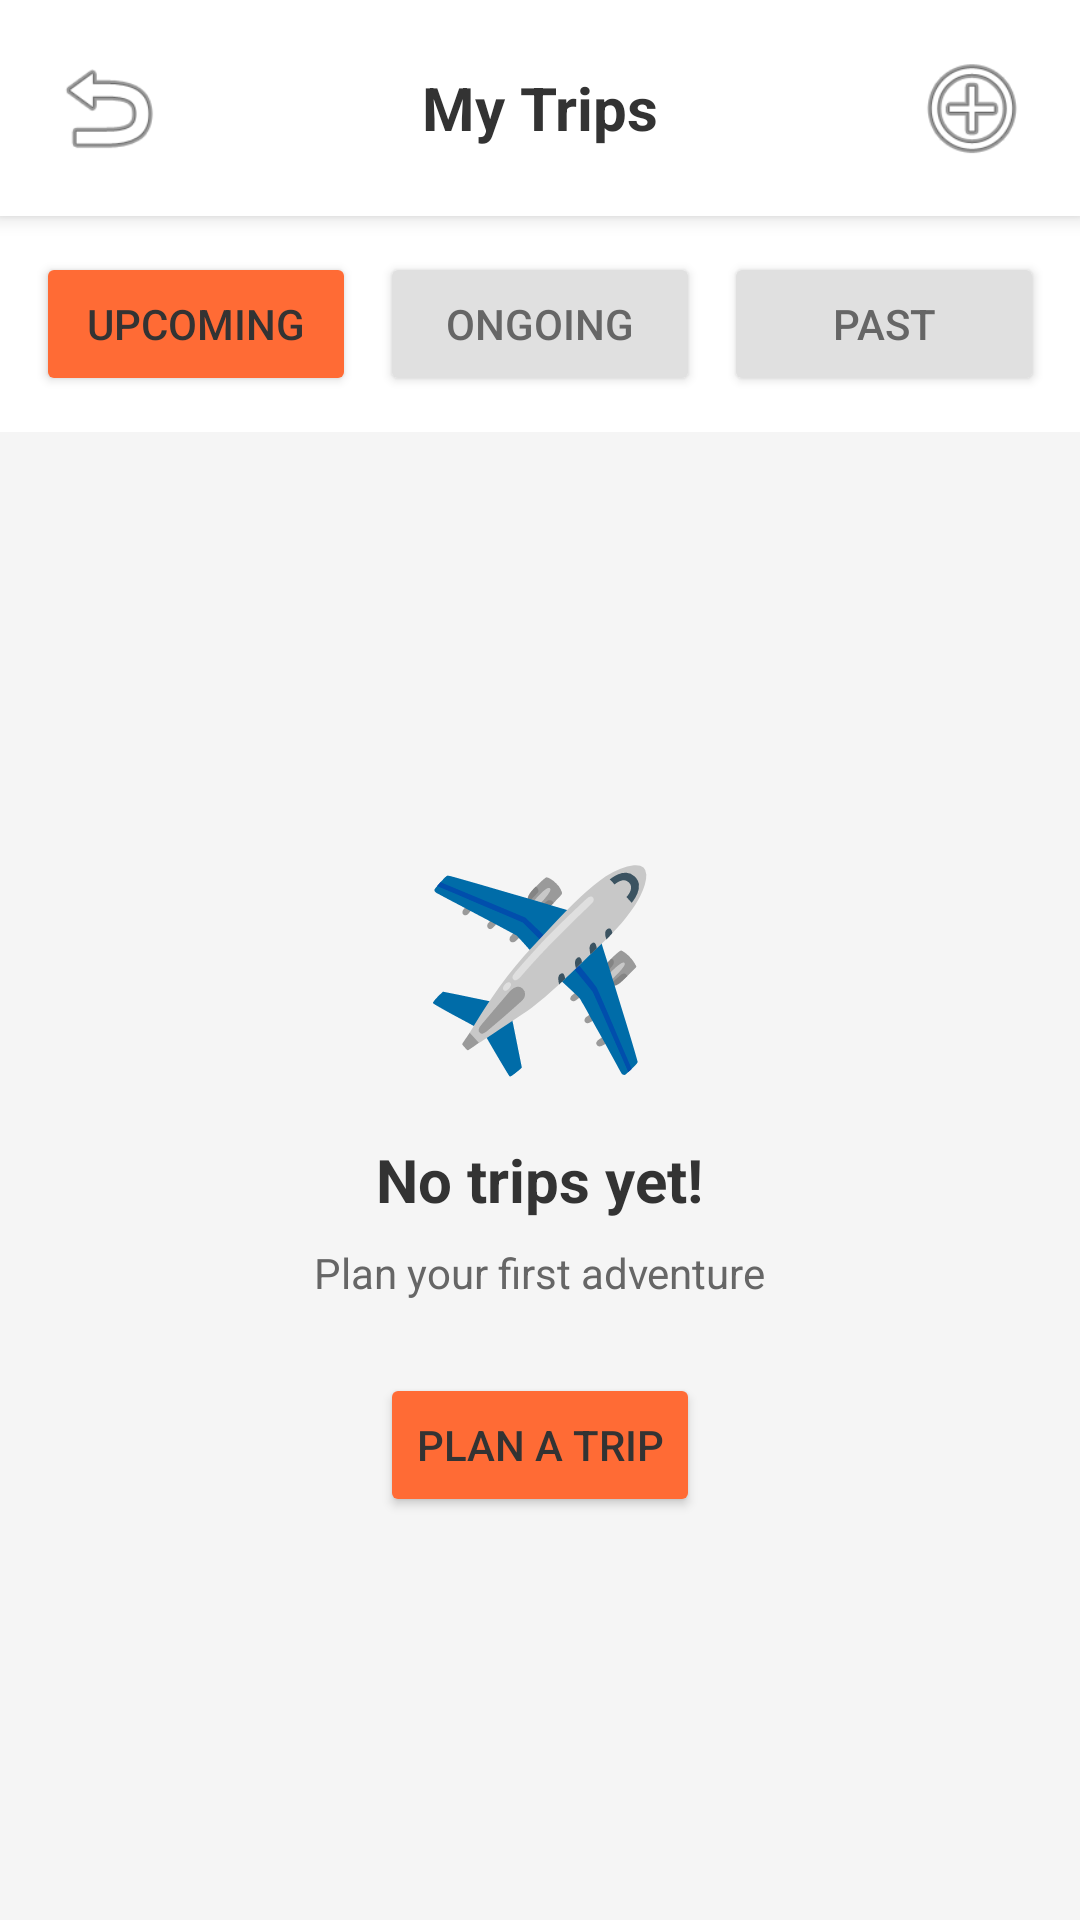

Reconstruct the res/layout file that produces this screen, plus the resources it refers to.
<!-- AndroidManifest.xml: application theme AppTheme -->
<!-- res/layout/activity_my_trips.xml -->
<?xml version="1.0" encoding="utf-8"?>
<ScrollView xmlns:android="http://schemas.android.com/apk/res/android"
    xmlns:app="http://schemas.android.com/apk/res-auto"
    android:layout_width="match_parent"
    android:layout_height="match_parent"
    android:fillViewport="true"
    android:background="#F5F5F5">

    <androidx.constraintlayout.widget.ConstraintLayout
        android:layout_width="match_parent"
        android:layout_height="wrap_content">

        
        <LinearLayout
            android:id="@+id/topBar"
            android:layout_width="match_parent"
            android:layout_height="wrap_content"
            android:orientation="horizontal"
            android:padding="16dp"
            android:background="#FFFFFF"
            android:gravity="center_vertical"
            android:elevation="4dp"
            app:layout_constraintTop_toTopOf="parent">

            <ImageView
                android:id="@+id/ivBack"
                android:layout_width="40dp"
                android:layout_height="40dp"
                android:src="@android:drawable/ic_menu_revert"/>

            <TextView
                android:layout_width="0dp"
                android:layout_height="wrap_content"
                android:layout_weight="1"
                android:text="My Trips"
                android:textSize="20sp"
                android:textStyle="bold"
                android:textColor="#333333"
                android:gravity="center"/>

            <ImageView
                android:id="@+id/ivAddTrip"
                android:layout_width="40dp"
                android:layout_height="40dp"
                android:src="@android:drawable/ic_menu_add"/>

        </LinearLayout>

        
        <LinearLayout
            android:id="@+id/tabsLayout"
            android:layout_width="match_parent"
            android:layout_height="wrap_content"
            android:orientation="horizontal"
            android:background="#FFFFFF"
            android:padding="8dp"
            android:gravity="center"
            app:layout_constraintTop_toBottomOf="@id/topBar">

            <Button
                android:id="@+id/btnUpcoming"
                android:layout_width="0dp"
                android:layout_weight="1"
                android:layout_height="wrap_content"
                android:text="Upcoming"
                android:backgroundTint="#FF6B35"
                android:layout_margin="4dp"/>

            <Button
                android:id="@+id/btnOngoing"
                android:layout_width="0dp"
                android:layout_weight="1"
                android:layout_height="wrap_content"
                android:text="Ongoing"
                android:backgroundTint="#E0E0E0"
                android:textColor="#666666"
                android:layout_margin="4dp"/>

            <Button
                android:id="@+id/btnPast"
                android:layout_width="0dp"
                android:layout_weight="1"
                android:layout_height="wrap_content"
                android:text="Past"
                android:backgroundTint="#E0E0E0"
                android:textColor="#666666"
                android:layout_margin="4dp"/>

        </LinearLayout>

        
        <LinearLayout
            android:id="@+id/emptyState"
            android:layout_width="match_parent"
            android:layout_height="wrap_content"
            android:orientation="vertical"
            android:gravity="center"
            android:padding="48dp"
            app:layout_constraintTop_toBottomOf="@id/tabsLayout"
            app:layout_constraintBottom_toBottomOf="parent">

            <TextView
                android:layout_width="wrap_content"
                android:layout_height="wrap_content"
                android:text="✈️"
                android:textSize="64sp"/>

            <TextView
                android:layout_width="wrap_content"
                android:layout_height="wrap_content"
                android:text="No trips yet!"
                android:textSize="20sp"
                android:textStyle="bold"
                android:textColor="#333333"
                android:layout_marginTop="16dp"/>

            <TextView
                android:layout_width="wrap_content"
                android:layout_height="wrap_content"
                android:text="Plan your first adventure"
                android:textSize="14sp"
                android:textColor="#666666"
                android:layout_marginTop="8dp"/>

            <Button
                android:id="@+id/btnPlanTrip"
                android:layout_width="wrap_content"
                android:layout_height="wrap_content"
                android:text="Plan a Trip"
                android:backgroundTint="#FF6B35"
                android:layout_marginTop="24dp"/>

        </LinearLayout>

        
        <LinearLayout
            android:id="@+id/tripsContainer"
            android:layout_width="match_parent"
            android:layout_height="wrap_content"
            android:orientation="vertical"
            android:padding="16dp"
            android:visibility="gone"
            app:layout_constraintTop_toBottomOf="@id/tabsLayout">

            
            <androidx.cardview.widget.CardView
                android:id="@+id/sampleTripCard"
                android:layout_width="match_parent"
                android:layout_height="wrap_content"
                android:layout_marginBottom="16dp"
                app:cardCornerRadius="16dp"
                app:cardElevation="4dp">

                <LinearLayout
                    android:layout_width="match_parent"
                    android:layout_height="wrap_content"
                    android:orientation="vertical"
                    android:padding="16dp">

                    
                    <LinearLayout
                        android:layout_width="match_parent"
                        android:layout_height="wrap_content"
                        android:orientation="horizontal"
                        android:gravity="center_vertical">

                        <TextView
                            android:layout_width="0dp"
                            android:layout_weight="1"
                            android:layout_height="wrap_content"
                            android:text="Goa Beach Trip"
                            android:textSize="18sp"
                            android:textStyle="bold"
                            android:textColor="#333333"/>

                        <TextView
                            android:layout_width="wrap_content"
                            android:layout_height="wrap_content"
                            android:text="🔥 5 days"
                            android:textSize="14sp"
                            android:textColor="#FF6B35"
                            android:background="#FFF3E0"
                            android:padding="8dp"/>

                    </LinearLayout>

                    
                    <TextView
                        android:layout_width="wrap_content"
                        android:layout_height="wrap_content"
                        android:text="📅 Mar 15 - Mar 20, 2026"
                        android:textSize="14sp"
                        android:textColor="#666666"
                        android:layout_marginTop="8dp"/>

                    <TextView
                        android:layout_width="wrap_content"
                        android:layout_height="wrap_content"
                        android:text="👥 4 travelers"
                        android:textSize="14sp"
                        android:textColor="#666666"
                        android:layout_marginTop="4dp"/>

                    <TextView
                        android:layout_width="wrap_content"
                        android:layout_height="wrap_content"
                        android:text="💰 Budget: ₹15,000 per person"
                        android:textSize="14sp"
                        android:textColor="#666666"
                        android:layout_marginTop="4dp"/>

                    
                    <ProgressBar
                        android:layout_width="match_parent"
                        android:layout_height="8dp"
                        android:layout_marginTop="12dp"
                        style="?android:attr/progressBarStyleHorizontal"
                        android:progress="30"
                        android:max="100"/>

                    <TextView
                        android:layout_width="wrap_content"
                        android:layout_height="wrap_content"
                        android:text="30% planned"
                        android:textSize="12sp"
                        android:textColor="#999999"
                        android:layout_marginTop="4dp"/>

                    
                    <LinearLayout
                        android:layout_width="match_parent"
                        android:layout_height="wrap_content"
                        android:orientation="horizontal"
                        android:layout_marginTop="16dp">

                        <Button
                            android:layout_width="0dp"
                            android:layout_weight="1"
                            android:layout_height="wrap_content"
                            android:text="View Details"
                            android:backgroundTint="#FF6B35"
                            android:layout_marginEnd="8dp"/>

                        <Button
                            android:layout_width="0dp"
                            android:layout_weight="1"
                            android:layout_height="wrap_content"
                            android:text="Edit Trip"
                            android:backgroundTint="#E0E0E0"
                            android:textColor="#666666"/>

                    </LinearLayout>

                </LinearLayout>

            </androidx.cardview.widget.CardView>

        </LinearLayout>

    </androidx.constraintlayout.widget.ConstraintLayout>

</ScrollView>
<!-- resources referenced by this layout -->
<resources>
  <style name="AppTheme" parent="Theme.AppCompat.Light.NoActionBar">
          <item name="colorPrimary">@color/orange</item>
          <item name="colorPrimaryDark">@color/blue</item>
          <item name="colorAccent">@color/orange</item>
          <item name="android:windowBackground">@color/light_background</item>
          <item name="android:textColor">@color/light_text</item>
      </style>
  <color name="orange">#FF6B35</color>
  <color name="blue">#004E89</color>
  <color name="light_background">#F5F5F5</color>
  <color name="light_text">#333333</color>
</resources>
